Run: headless pygame with SDL's dummy video driver; simulated clock (each Clock.tick advances the game by its frame time, no real sleeping); random seed 0; keys injected as events and as key.get_pressed() state; no mouse input.
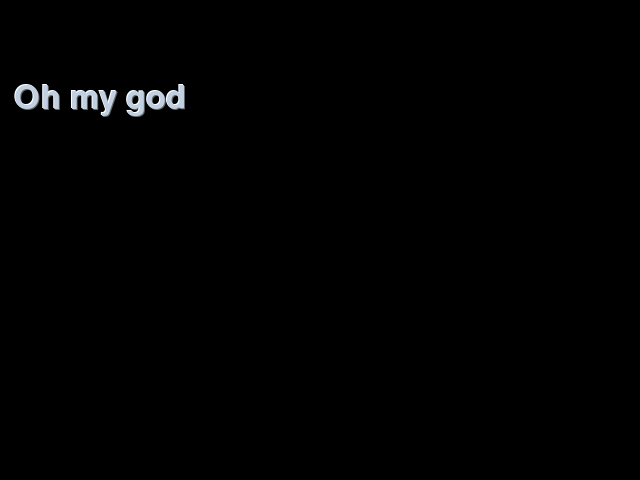
Frame 1 of 4 · flips 1–60 · no input
Frame 2 of 4 · flips 61–180 · tapped SPACE, RETURN · held RIGHT (→), D · screen unchanged from frame 1, image omitted
Frame 3 of 4 · flips 181–300 · held DOWN (↓), S · screen unchanged from frame 2, image omitted
Frame 4 of 4 · flips 301–420 · held LEFT (←), A, UP (↑), W · screen unchanged from frame 3, image omitted

The pygame program that drew these frames:

'''
Pygame示範程式--font--special effect
'''
# 載入模組
import pygame

# 定義環境變數與顏色
WIDTH = 640
HEIGHT = 480
FPS = 30

WHITE = (255, 255, 255)
BLACK = (0, 0, 0)
RED = (255, 0, 0)
GREEN = (0, 255, 0)
BLUE = (0, 0, 255)
SILVER= (192, 208, 224)

def draw_text(scrn, txt, x, y, siz, col): # 顯示立體文字
    fnt = pygame.font.Font(None, siz)
    cr = int(col[0]/2)
    cg = int(col[1]/2)
    cb = int(col[2]/2)
    sur = fnt.render(txt, True, (cr,cg,cb))
    x = x - sur.get_width()/2
    y = y - sur.get_height()/2
    scrn.blit(sur, [x+1, y+1])
    cr = col[0]+128
    if cr > 255: cr = 255
    cg = col[1]+128
    if cg > 255: cg = 255
    cb = col[2]+128
    if cb > 255: cb = 255
    sur = fnt.render(txt, True, (cr,cg,cb))
    scrn.blit(sur, [x-1, y-1])
    sur = fnt.render(txt, True, col)
    scrn.blit(sur, [x, y])

# 初始化宣告
pygame.init()
pygame.mixer.init()

#創建螢幕與文字宣告
screen = pygame.display.set_mode((WIDTH, HEIGHT))
pygame.display.set_caption("My Game")
clock = pygame.time.Clock()

myfont = pygame.font.Font(None,60)


# 遊戲迴圈
running = True

while running:
    # 控制游戲刷新速度
    clock.tick(FPS)
    # 處理(監聽)游戲事件
    for event in pygame.event.get():
        # 監聽是否關閉視窗
        if event.type == pygame.QUIT:
            running = False

    # 更新螢幕
    
    
    # 渲染(繪圖)
    screen.fill(BLACK)
    draw_text(screen, "Oh my god", 100, 100, 48, SILVER)    
    
    
    # *after* drawing everything, flip the display
    pygame.display.flip()

pygame.quit()
